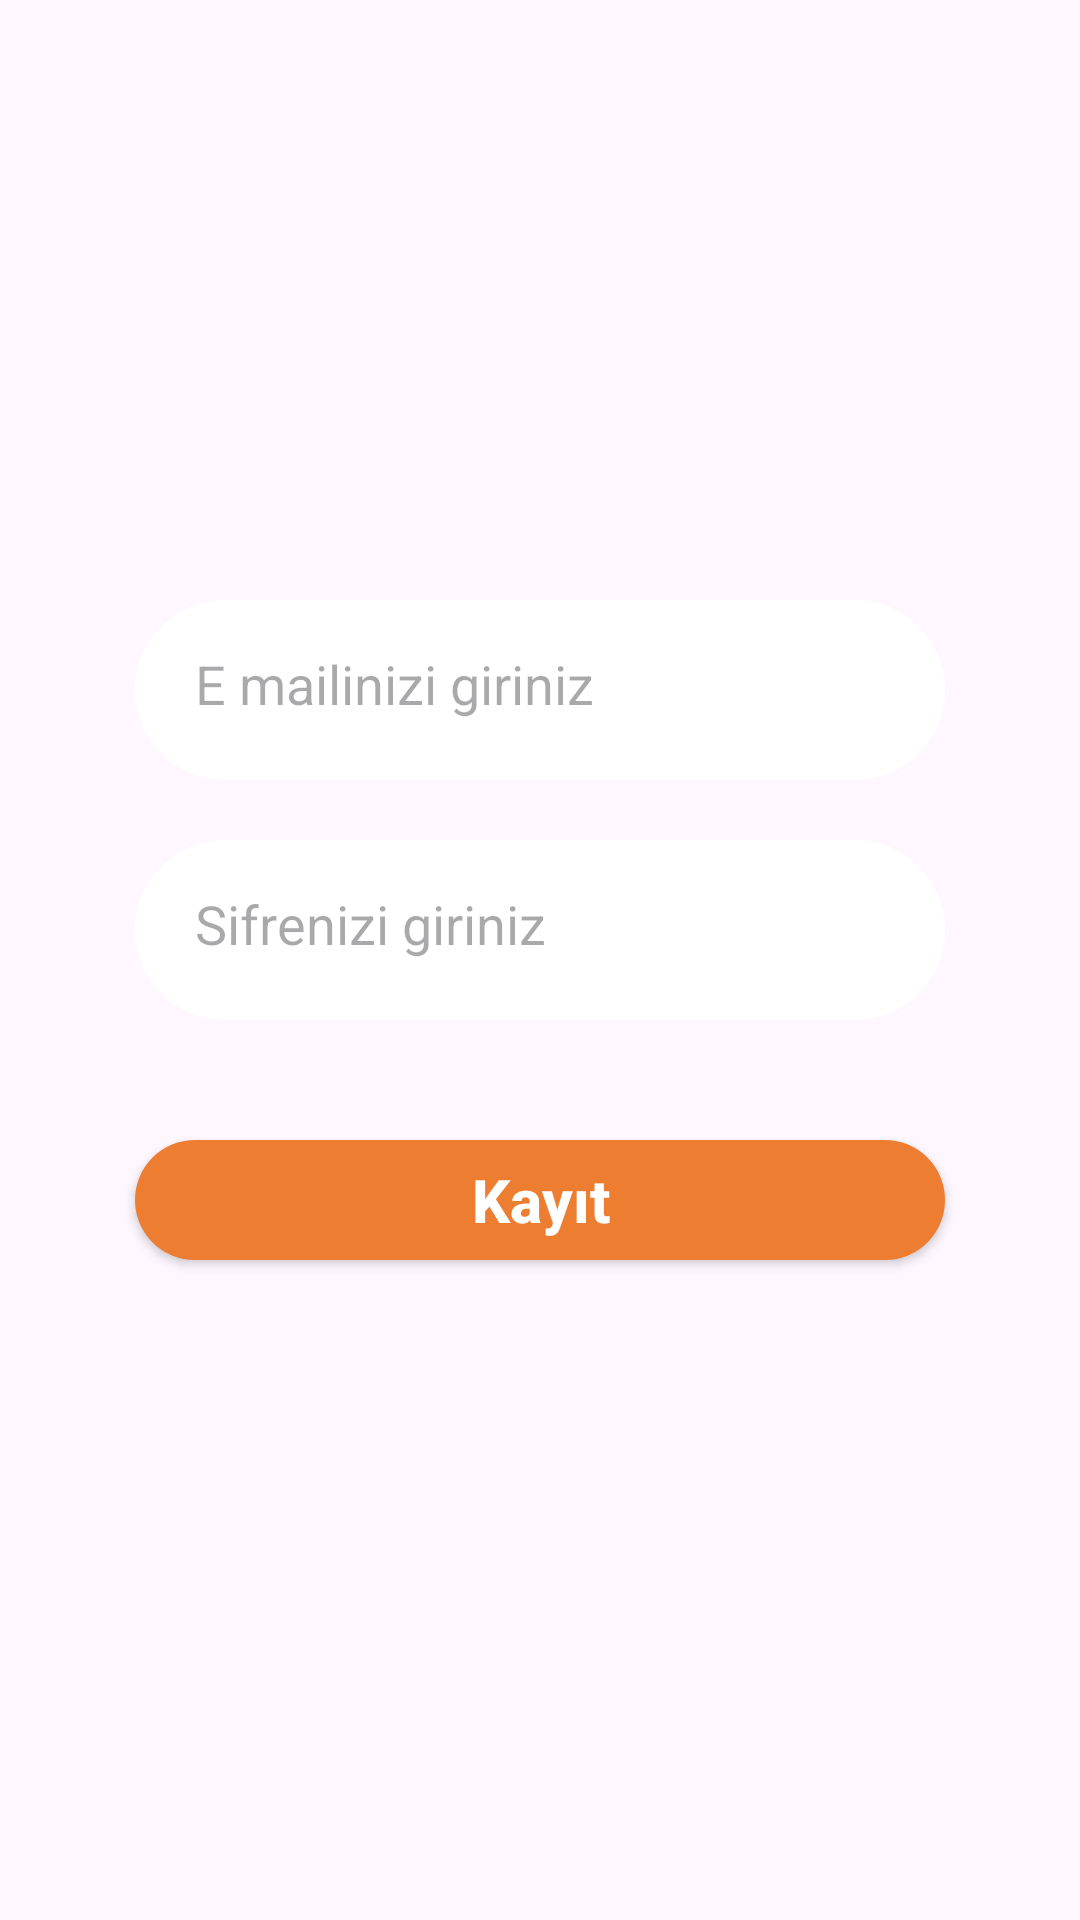

The Android layout XML behind this screen, and the referenced resources:
<!-- AndroidManifest.xml: application theme Theme.CumhuriyetSporSalonuAdmin -->
<!-- res/layout/fragment_register.xml -->
<?xml version="1.0" encoding="utf-8"?>
<androidx.constraintlayout.widget.ConstraintLayout xmlns:android="http://schemas.android.com/apk/res/android"
    xmlns:app="http://schemas.android.com/apk/res-auto"
    xmlns:tools="http://schemas.android.com/tools"
    android:layout_width="match_parent"
    android:layout_height="match_parent"
    tools:background="@drawable/bg_auth"
    tools:context=".ui.auth.register.RegisterFragment">

    <EditText
        android:id="@+id/edt_username"
        android:layout_width="match_parent"
        android:layout_height="60dp"
        android:layout_marginHorizontal="45dp"
        android:layout_marginTop="200dp"
        android:background="@drawable/bg_auth_edittext"
        android:hint="E mailinizi giriniz"
        android:padding="20dp"
        android:textColor="@color/black"
        app:layout_constraintStart_toStartOf="parent"
        app:layout_constraintTop_toTopOf="parent" />


    <EditText
        android:id="@+id/edtPassword"
        android:layout_width="match_parent"
        android:layout_height="60dp"
        android:layout_marginHorizontal="45dp"
        android:layout_marginTop="20dp"
        android:background="@drawable/bg_auth_edittext"
        android:hint="Sifrenizi giriniz"
        android:padding="20dp"
        android:textColor="@color/black"
        app:layout_constraintStart_toStartOf="@id/edt_username"
        app:layout_constraintTop_toBottomOf="@id/edt_username" />

    <androidx.appcompat.widget.AppCompatButton
        android:id="@+id/btnRegister"
        android:layout_width="match_parent"
        android:layout_height="40dp"
        android:layout_marginHorizontal="45dp"
        android:layout_marginTop="40dp"
        android:background="@drawable/bg_auth_edittext"
        android:backgroundTint="#ED7D31"
        android:text="Kayıt"
        android:textAllCaps="false"
        android:textColor="@color/white"
        android:textSize="20sp"
        android:textStyle="bold"
        app:layout_constraintEnd_toEndOf="parent"
        app:layout_constraintStart_toStartOf="parent"
        app:layout_constraintTop_toBottomOf="@id/edtPassword" />
</androidx.constraintlayout.widget.ConstraintLayout>
<!-- resources referenced by this layout -->
<resources>
  <color name="black">#FF000000</color>
  <color name="white">#FFFFFFFF</color>
  <!-- drawable bg_auth_edittext (drawable) -->
  <?xml version="1.0" encoding="utf-8"?>
  <shape xmlns:android="http://schemas.android.com/apk/res/android">
      <solid android:color="@color/white"/>
      <corners android:radius="80dp"/>
  </shape>
  <style name="Theme.CumhuriyetSporSalonuAdmin" parent="Base.Theme.CumhuriyetSporSalonuAdmin" />
  <style name="Base.Theme.CumhuriyetSporSalonuAdmin" parent="Theme.Material3.DayNight.NoActionBar">
          
          
          <item name="android:windowDrawsSystemBarBackgrounds">true</item>
          <item name="android:statusBarColor">@android:color/transparent</item>
          <item name="android:label">@string/app_name</item>
          
          <item name="android:windowLightStatusBar">false</item>
          <item name="android:windowIsTranslucent">true</item>
      </style>
  <string name="app_name">Cumhuriyet Spor Salonu Yönetici</string>
</resources>
